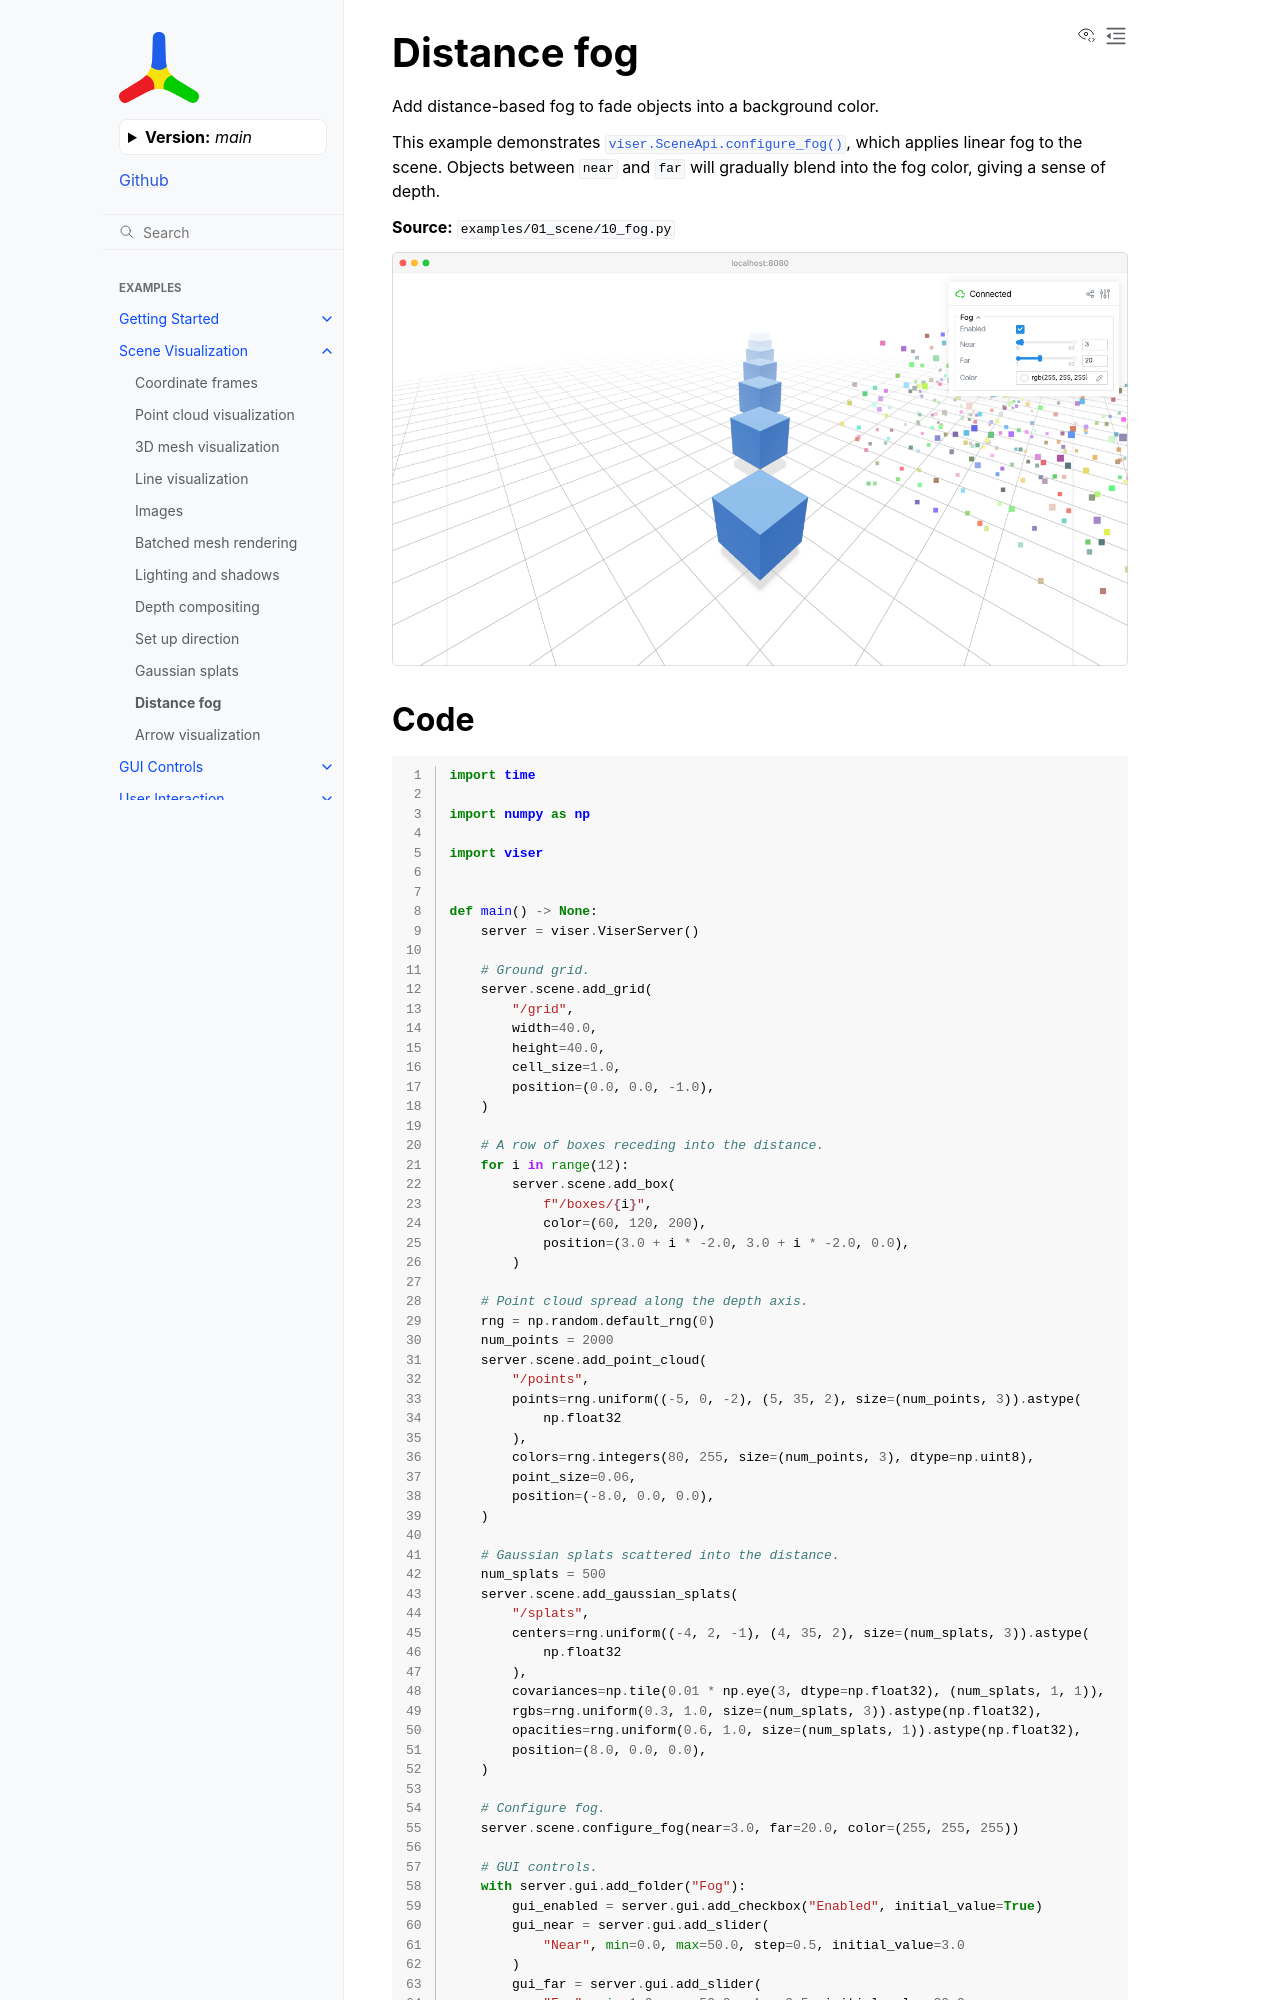

repository: Yvan-iComat/viser · page: main/examples/scene/fog/index.html · generator: sphinx

Distance fog
============

Add distance-based fog to fade objects into a background color.

This example demonstrates :meth:`viser.SceneApi.configure_fog`, which applies
linear fog to the scene. Objects between ``near`` and ``far`` will gradually
blend into the fog color, giving a sense of depth.

**Source:** ``examples/01_scene/10_fog.py``

.. figure:: ../../_static/examples/01_scene_10_fog.png
   :width: 100%
   :alt: Distance fog
